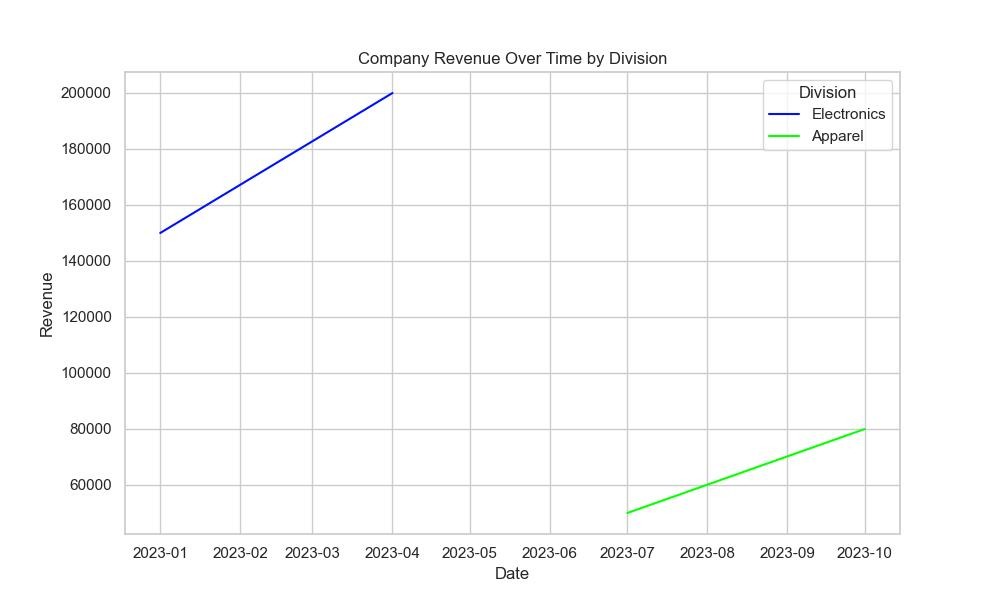

The data file committed next to this chart (first rows):
Date, Division, Revenue
2023-01-01, Electronics, 150000
2023-04-01, Electronics, 200000
2023-07-01, Apparel, 50000
2023-10-01, Apparel, 80000
